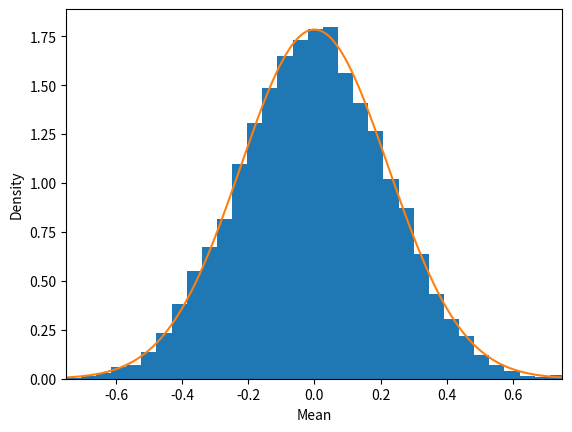
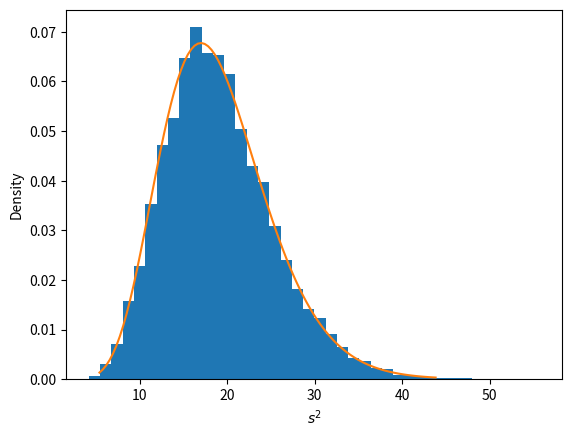

Write the Python code that produced these figures, in order.
import matplotlib.pyplot as plt
import numpy as np
import scipy.stats as sst
from scipy.stats import norm
from scipy.stats import chi2, chisquare
#np.random.seed(42)

n = 20
nsim = 10000
nbins = 4
nbins_plot = 40
nbin_edges = nbins+1
x = np.random.normal(0, 1, (n,nsim))
# create four bins with cutpoints at the quartiles of a standard normal: -0.675, 0, +0.657,
# i.e., create for 4 bins of standard normal for probabilities [0., 0.25, 0.5, 0.75, 1.0]
bins = norm.ppf( np.linspace(0,1,num=nbin_edges) )  

# Compute statistics.
#
#x = np.zeros(shape=(5,2))
#for i in range(0,5):
#    x[i,0] = i/10
#    x[i,1] = 2*i/10
    
m = x.mean(axis=0)
ddof = 1 # note: ddof=0 is the max likelihood estimate (divide by n), ddof=1 is the unbiased estimate (divide by (n-1))
s = np.std(x, axis=0, ddof=ddof) 
##s = np.std(x, axis=0, ddof=1) # note: ddof=0 is the max likelihood estimate, ddof=1 is the unbiased estimate

#check = x[:,0]
#check = check - check.mean()
#std_dev = np.sqrt( (check**2).sum() / ( len(check) - 1 ) )



# for a given column, bin the elements in that column
#def get_counts(x,bin_seq):
#    ncols = np.shape(x)[1]
#    nbins = len(bin_seq)
#    counts = np.zeros(shape=(nbins,ncols))
#    for i in range(0,ncols):        
#        print(np.histogram(x[:,i], bins=bin_seq))
#    
#    return counts
#
#counts = get_counts(x,bins)


#def my_func(a):
#    return a.sum()
#b = np.array([[1,2,3], [4,5,6], [7,8,9]])
#print( np.apply_along_axis(my_func, 0, b) )
#counts2, bin_edges = np.apply_along_axis(lambda a: np.histogram(a, bins=bins), 0, x)
def get_counts(x,bin_seq):
    ncols = np.shape(x)[1]
    nbins = len(bin_seq)-1
    counts = np.zeros(shape=(nbins,ncols))
    for i in range(0,ncols):
        xi = x[:,i]
        hist, bin_edges = np.histogram(xi, bins=bin_seq)
        counts[:,i] = hist
    return counts

counts = get_counts(x,bins)

def get_expectations(x,m,s,bin_seq):
    
    n     = np.shape(x)[0]
    ncols = np.shape(x)[1]
    nbins = len(bin_seq)-1
    expectations = np.zeros(shape=(nbins,ncols))
    
    for i in range(0,ncols):
        mi = m[i]
        si = s[i]
        
        # note: 
        # The equivalent of the R pnorm() function is: scipy.stats.norm.cdf() with python 
        # The equivalent of the R qnorm() function is: scipy.stats.norm.ppf() with python
        cdf_i = sst.norm.cdf(bin_seq,loc=mi,scale=si)
        
        exp_i = n*np.diff(cdf_i)
        # bin the cdf
        #exp_i, bin_edges_i = np.histogram(exp_i, bins=bin_seq)
        
        # get the counts in each bin
        #exp_i = n*exp_i
        #print(exp_i.reshape(4,5))
        #print( np.shape( exp_i ))
        expectations[:,i] = exp_i
    
    return expectations

expectations = get_expectations(x,m,s,bins)

plt.figure()
plt.hist(m, bins=nbins_plot,density=True)  # arguments are passed to np.histogram
x_axis = np.arange(-2, 2, 0.001)

# note: 
# If X1,X2,…,Xn are n independent observations from a 
# population that has a mean μ and standard deviation σ, 
# then the variance of the total T=(X1+X2+⋯+Xn) is nσ2.
#
# The variance of T/n must be (nσ^2)/n^2=σ^2/n. 
# And the standard deviation of T/n must be sqrt(variance) = σ/sqrt(n). 
# Of course, T/n is the sample mean \bar{x}.
#
plt.plot(x_axis, norm.pdf(x_axis,loc=0.0,scale=1/np.sqrt(n)))
plt.xlim(-0.75,0.75)
plt.xlabel('Mean')
plt.ylabel('Density')

plt.figure()
# note: 
# (n-1)s^2/sig^2 ~ chi^2_{n-1}
# since sig=1 (normal(0,1))
# (n-1)s^2 ~ chi^2_{n-1}

df=n-ddof    
plt.hist(df*(s**2), bins=nbins_plot,density=True)  # arguments are passed to np.histogram
#plt.hist(s**2/m**2, bins=20,density=True)  # arguments are passed to np.histogram
#x =  x.asarray()*(n-1)
#x2 = np.sort( x.ravel() )
chi2_val0 = chi2.ppf(0.001, df)
chi2_val1 = chi2.ppf(0.999, df)
chi2_axis = np.linspace(chi2_val0, chi2_val1, 100)
plt.plot(chi2_axis, chi2.pdf(chi2_axis, df ) )
#plt.plot(x_axis /df, chi2.pdf(x_axis , df )*df )

#plt.plot(x*df, 1.0 )
#plt.xlim(0,1.0)
#plt.plot(x,chisquare(x, axis=None))
plt.xlabel('$s^2$')
plt.ylabel('Density')